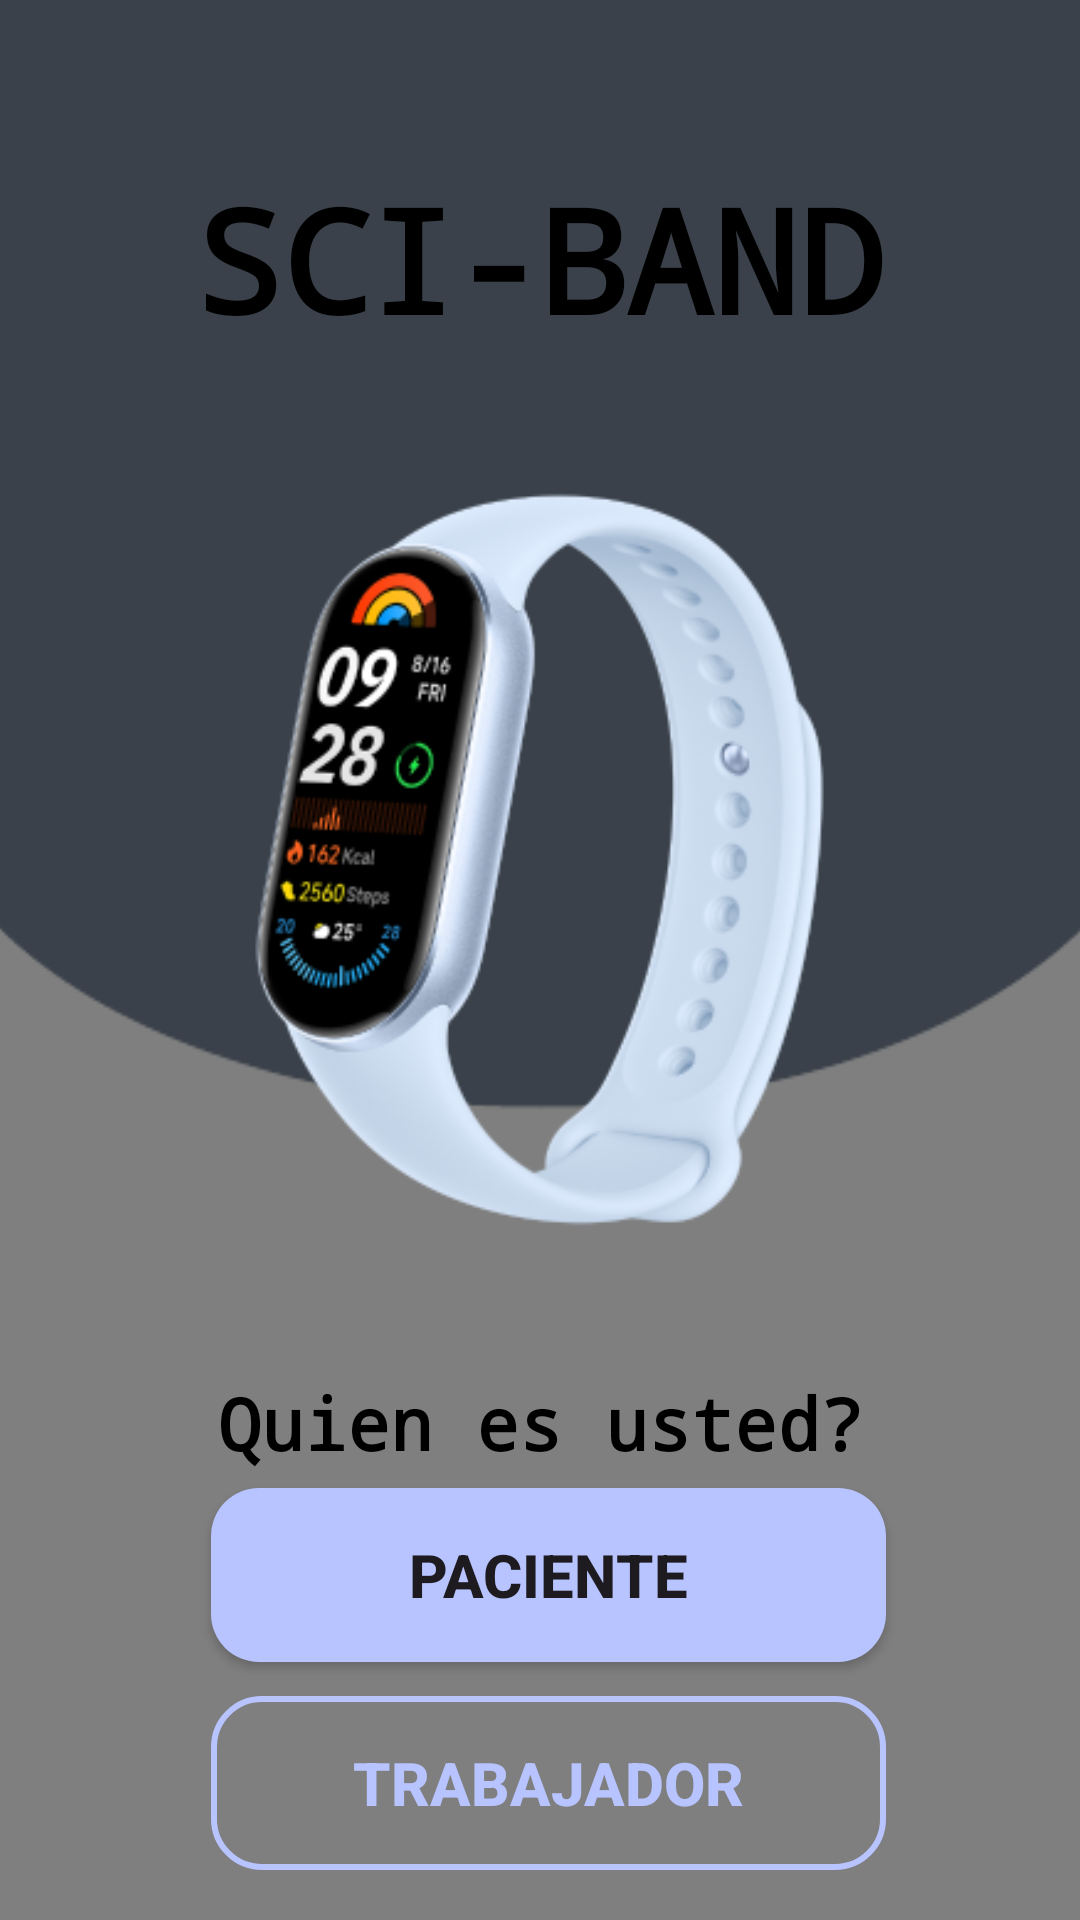

Layout XML and referenced resources for this Android screen:
<!-- AndroidManifest.xml: application theme Theme.Appv1 -->
<!-- res/layout/activity_main.xml -->
<?xml version="1.0" encoding="utf-8"?>
<androidx.constraintlayout.widget.ConstraintLayout xmlns:android="http://schemas.android.com/apk/res/android"
    xmlns:app="http://schemas.android.com/apk/res-auto"
    xmlns:tools="http://schemas.android.com/tools"
    android:id="@+id/main"
    android:layout_width="match_parent"
    android:layout_height="match_parent"
    android:background="@color/black"
    tools:context=".MainActivity">


    <com.example.appv1.CircleAnimationView
        android:id="@+id/circleAnimationView"
        android:layout_width="match_parent"
        android:layout_height="match_parent"
        app:layout_constraintBottom_toBottomOf="parent"
        app:layout_constraintEnd_toEndOf="parent"
        app:layout_constraintStart_toStartOf="parent"
        app:layout_constraintTop_toTopOf="parent" />

    <ImageView
        android:id="@+id/imgfondo"
        android:layout_width="1117dp"
        android:layout_height="787dp"
        android:layout_marginBottom="232dp"
        app:layout_constraintBottom_toBottomOf="parent"
        app:layout_constraintEnd_toEndOf="parent"
        app:layout_constraintStart_toStartOf="parent"
        app:srcCompat="@drawable/intro" />

    <TextView
        android:id="@+id/tvNombreLogo"
        android:layout_width="280dp"
        android:layout_height="64dp"
        android:fontFamily="monospace"
        android:text="SCI-BAND"
        android:textAlignment="center"
        android:textColor="#000000"
        android:textSize="48sp"
        android:textStyle="bold"
        app:layout_constraintBottom_toBottomOf="parent"
        app:layout_constraintEnd_toEndOf="parent"
        app:layout_constraintStart_toStartOf="parent"
        app:layout_constraintTop_toTopOf="parent"
        app:layout_constraintVertical_bias="0.094" />


    <TextView
        android:id="@+id/TvWelcome"
        android:layout_width="339dp"
        android:layout_height="46dp"
        android:fontFamily="monospace"
        android:lineSpacingExtra="8sp"
        android:text="Quien es usted?"
        android:textAlignment="center"
        android:textAppearance="@style/TextAppearance.AppCompat.Body1"
        android:textColor="#000000"
        android:textSize="24sp"
        android:textStyle="bold"
        app:layout_constraintBottom_toBottomOf="parent"
        app:layout_constraintEnd_toEndOf="parent"
        app:layout_constraintStart_toStartOf="parent"
        app:layout_constraintTop_toTopOf="parent"
        app:layout_constraintVertical_bias="0.771" />

    <ImageView
        android:id="@+id/imgpulsera"
        android:layout_width="341dp"
        android:layout_height="329dp"
        app:layout_constraintBottom_toBottomOf="parent"
        app:layout_constraintEnd_toEndOf="parent"
        app:layout_constraintHorizontal_bias="0.485"
        app:layout_constraintStart_toStartOf="parent"
        app:layout_constraintTop_toTopOf="parent"
        app:layout_constraintVertical_bias="0.392"
        app:srcCompat="@drawable/pulsera" />



    <androidx.appcompat.widget.AppCompatButton
        android:id="@+id/btnPaciente"
        android:layout_width="225dp"
        android:layout_height="58dp"

        android:text="Paciente"
        android:textSize="20sp"
        android:textStyle="bold"
        app:layout_constraintBottom_toBottomOf="parent"
        app:layout_constraintEnd_toEndOf="parent"
        app:layout_constraintHorizontal_bias="0.521"
        app:layout_constraintStart_toStartOf="parent"
        app:layout_constraintTop_toTopOf="parent"
        app:layout_constraintVertical_bias="0.852"
        android:background="@drawable/button_background" />

    <androidx.appcompat.widget.AppCompatButton
        android:id="@+id/btncuidador"
        android:layout_width="225dp"
        android:layout_height="58dp"
        android:background="@drawable/button_background_2"
        android:text="Trabajador"
        android:textColor="@color/maint"
        android:textSize="20sp"
        android:textStyle="bold"
        app:layout_constraintBottom_toBottomOf="parent"
        app:layout_constraintEnd_toEndOf="@+id/btnPaciente"
        app:layout_constraintHorizontal_bias="0.0"
        app:layout_constraintStart_toStartOf="@+id/btnPaciente"
        app:layout_constraintTop_toBottomOf="@+id/btnPaciente"
        app:layout_constraintVertical_bias="0.403"/>

</androidx.constraintlayout.widget.ConstraintLayout>
<!-- resources referenced by this layout -->
<resources>
  <color name="black">#FF000000</color>
  <color name="maint">#b8c4ff</color>
  <!-- drawable button_background (drawable) -->
  <?xml version="1.0" encoding="utf-8"?>
  <shape xmlns:android="http://schemas.android.com/apk/res/android"
      android:shape="rectangle">
  
      
      <corners android:radius="16dp" />
  
      
      <solid android:color="@color/maint" />
  
  
  </shape>
  <!-- drawable button_background_2 (drawable) -->
  <?xml version="1.0" encoding="utf-8"?>
  <shape xmlns:android="http://schemas.android.com/apk/res/android" android:shape="rectangle">
      <corners android:radius="16dp" />
      <stroke android:width="2dp" android:color="@color/maint" />
      <solid android:color="@android:color/transparent" />
  </shape>
  <!-- drawable intro: png bitmap (drawable, 6388 bytes) -->
  <!-- drawable pulsera: png bitmap (drawable, 64539 bytes) -->
  <style name="Theme.Appv1" parent="Base.Theme.Appv1" />
  <style name="Base.Theme.Appv1" parent="Theme.Material3.DayNight.NoActionBar">
          
          
      </style>
</resources>
